Image classification data set "dataset" (Prescaa/Kuliah on GitHub). Class labels (3): pensil, pen, spidol.

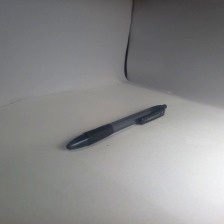
Label: pen

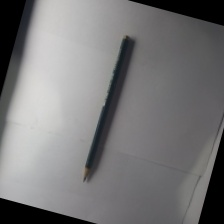
Label: pensil

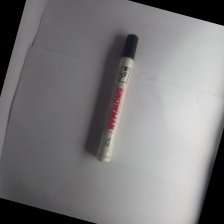
Label: spidol

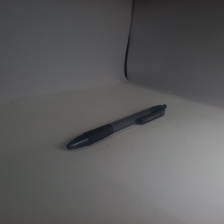
Label: pen

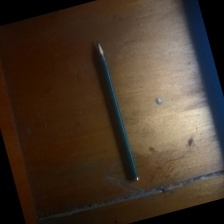
Label: pensil

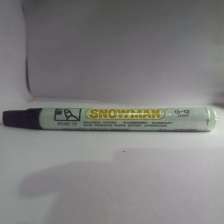
Label: spidol
